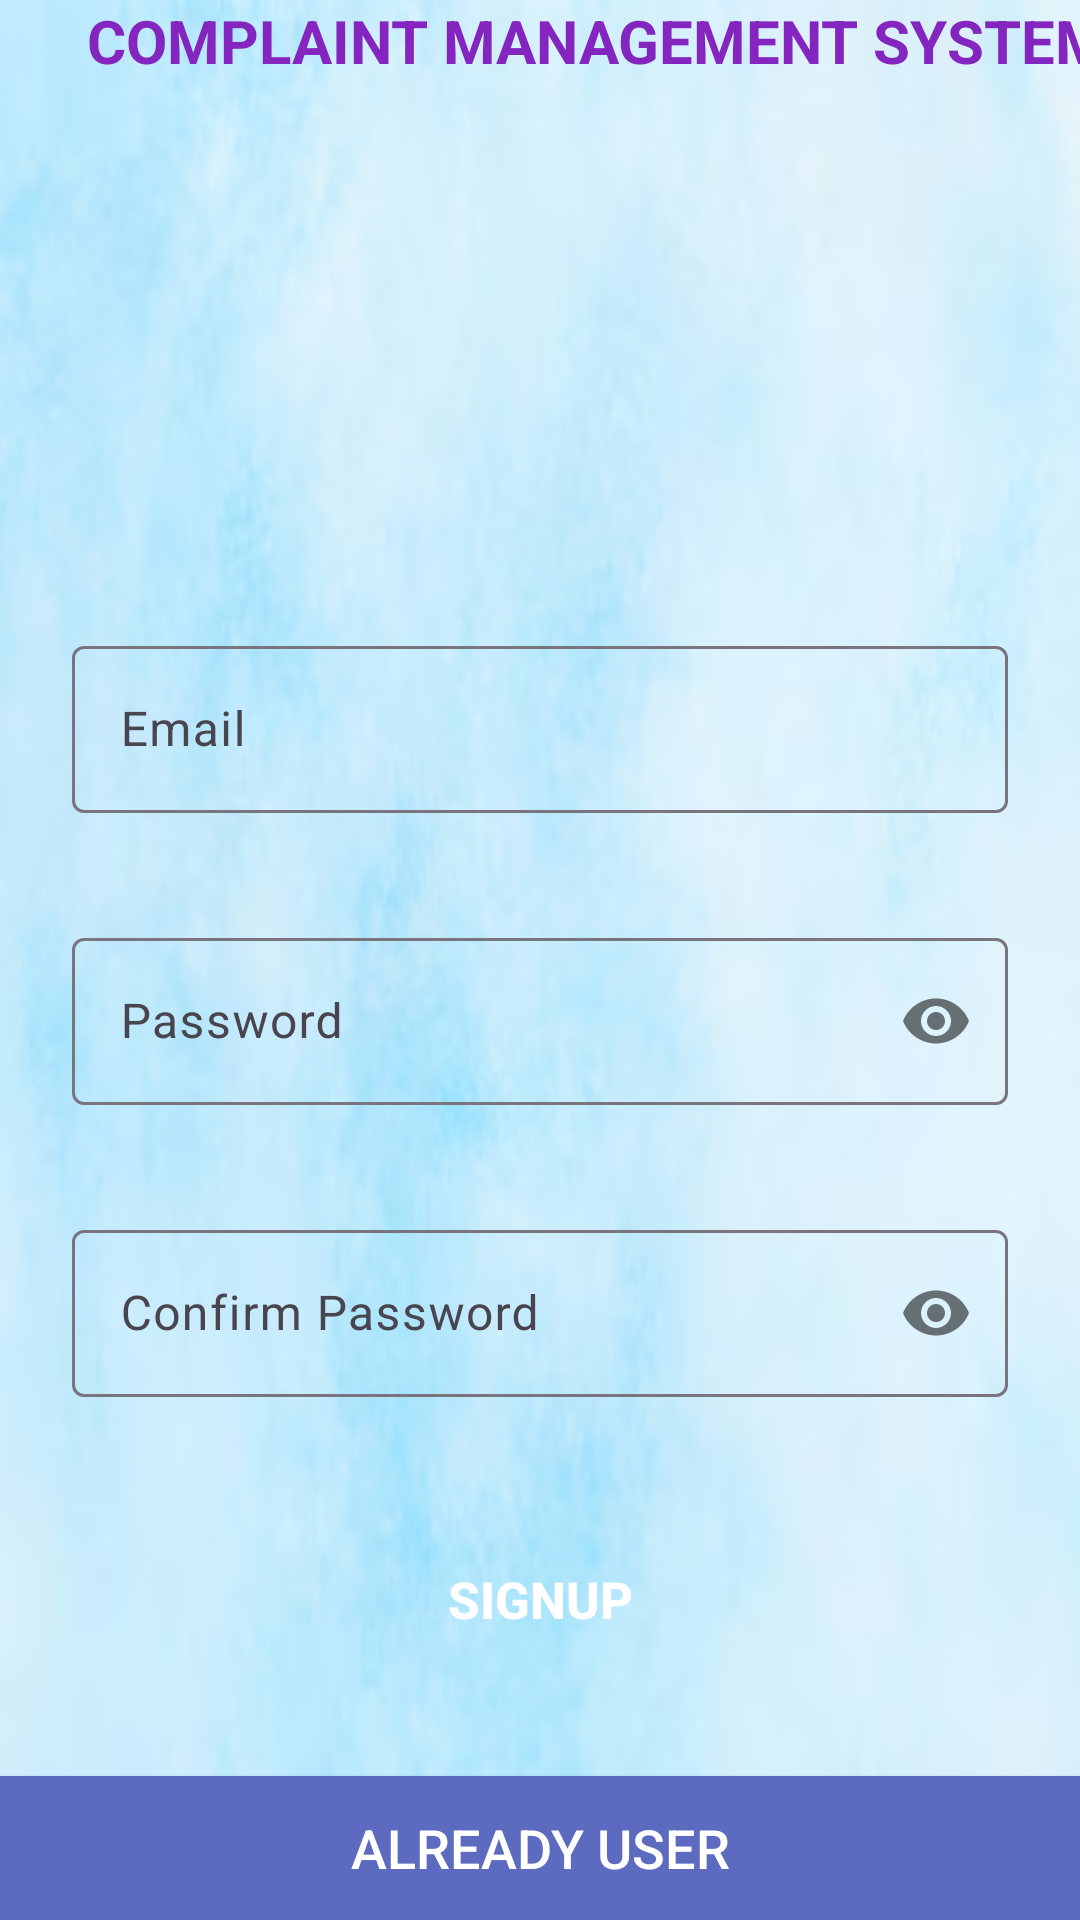

Android layout source for this screen:
<!-- AndroidManifest.xml: application theme Theme.Complaint -->
<!-- res/layout/activity_main.xml -->
<?xml version="1.0" encoding="utf-8"?>
<LinearLayout
    xmlns:android="http://schemas.android.com/apk/res/android"
    xmlns:app="http://schemas.android.com/apk/res-auto"
    xmlns:tools="http://schemas.android.com/tools"
    android:layout_width="match_parent"
    android:layout_height="match_parent"
    android:background="@drawable/img_2"
    android:orientation="vertical">

    <TextView
        android:layout_width="398dp"
        android:layout_height="52dp"
        android:text="COMPLAINT MANAGEMENT SYSTEM"
        android:textAlignment="center"
        android:textColor="#8525BF"
        android:textSize="20sp"
        android:textStyle="bold"
        tools:ignore="HardcodedText,TextSizeCheck" />

    <LinearLayout
        android:layout_width="match_parent"
        android:layout_height="wrap_content"
        android:orientation="vertical"
        android:paddingLeft="24dp"
        android:paddingTop="58dp"
        android:paddingRight="24dp">

        <com.google.android.material.textfield.TextInputLayout
            android:layout_width="match_parent"
            android:layout_height="wrap_content"
            android:layout_marginTop="100dp"

            android:layout_marginBottom="8dp"
            android:focusable="true"
            android:focusableInTouchMode="true"
            app:errorEnabled="true">

            <com.google.android.material.textfield.TextInputEditText
                android:id="@+id/et_email"
                android:layout_width="match_parent"
                android:layout_height="wrap_content"
                android:hint="@string/email"
                android:inputType="textEmailAddress"
                tools:ignore="TextContrastCheck" />
        </com.google.android.material.textfield.TextInputLayout>

        
        <com.google.android.material.textfield.TextInputLayout
            android:layout_width="match_parent"
            android:layout_height="wrap_content"
            android:layout_marginTop="8dp"
            android:layout_marginBottom="8dp"
            android:focusable="true"
            android:focusableInTouchMode="true"
            app:errorEnabled="true"
            app:helperTextEnabled="true"
            app:passwordToggleEnabled="true">

            <com.google.android.material.textfield.TextInputEditText
                android:id="@+id/et_password"
                android:layout_width="match_parent"
                android:layout_height="wrap_content"
                android:hint="@string/password"
                android:inputType="textPassword"
                tools:ignore="TextContrastCheck" />
        </com.google.android.material.textfield.TextInputLayout>

        

        <com.google.android.material.textfield.TextInputLayout
            android:layout_width="match_parent"
            android:layout_height="wrap_content"
            android:layout_marginTop="8dp"
            android:layout_marginBottom="8dp"
            android:focusable="true"
            android:focusableInTouchMode="true"
            app:errorEnabled="true"
            app:helperTextEnabled="true"
            app:passwordToggleEnabled="true">

            <com.google.android.material.textfield.TextInputEditText
                android:id="@+id/et_cpassword"
                android:layout_width="match_parent"
                android:layout_height="wrap_content"
                android:hint="@string/confirm_password"
                android:inputType="textPassword"
                tools:ignore="TextContrastCheck" />
        </com.google.android.material.textfield.TextInputLayout>

        <Button
            android:id="@+id/btn_signup"
            android:layout_width="fill_parent"
            android:layout_height="wrap_content"
            android:layout_marginTop="15dp"
            android:background="@drawable/button_bg_rounded_corners"
            android:padding="3dp"
            android:text="@string/signup"
            android:textColor="@color/colorWhite"
            android:textSize="17sp"
            android:textStyle="bold" />
    </LinearLayout>

    <RelativeLayout
        android:layout_width="match_parent"
        android:layout_height="match_parent">

        <Button
            android:id="@+id/already_user"
            android:layout_width="match_parent"
            android:layout_height="wrap_content"
            android:layout_alignParentBottom="true"
            android:layout_marginBottom="0dp"
            android:background="#5c6bc0"
            android:gravity="center"
            android:onClick="login_page_open"
            android:padding="10dp"
            android:text="@string/already_user"
            android:textColor="#fff"
            android:textSize="18sp" />

    </RelativeLayout>


</LinearLayout>
<!-- resources referenced by this layout -->
<resources>
  <color name="colorWhite">#FFFFFF</color>
  <!-- drawable img_2: png bitmap (drawable, 159297 bytes) -->
  <string name="already_user">already user</string>
  <string name="confirm_password">Confirm Password</string>
  <string name="email">Email</string>
  <string name="password">Password</string>
  <string name="signup">SignUp</string>
  <style name="Theme.Complaint" parent="Base.Theme.Complaint" />
  <style name="Base.Theme.Complaint" parent="Theme.Material3.DayNight.NoActionBar">
          
          
      </style>
</resources>
